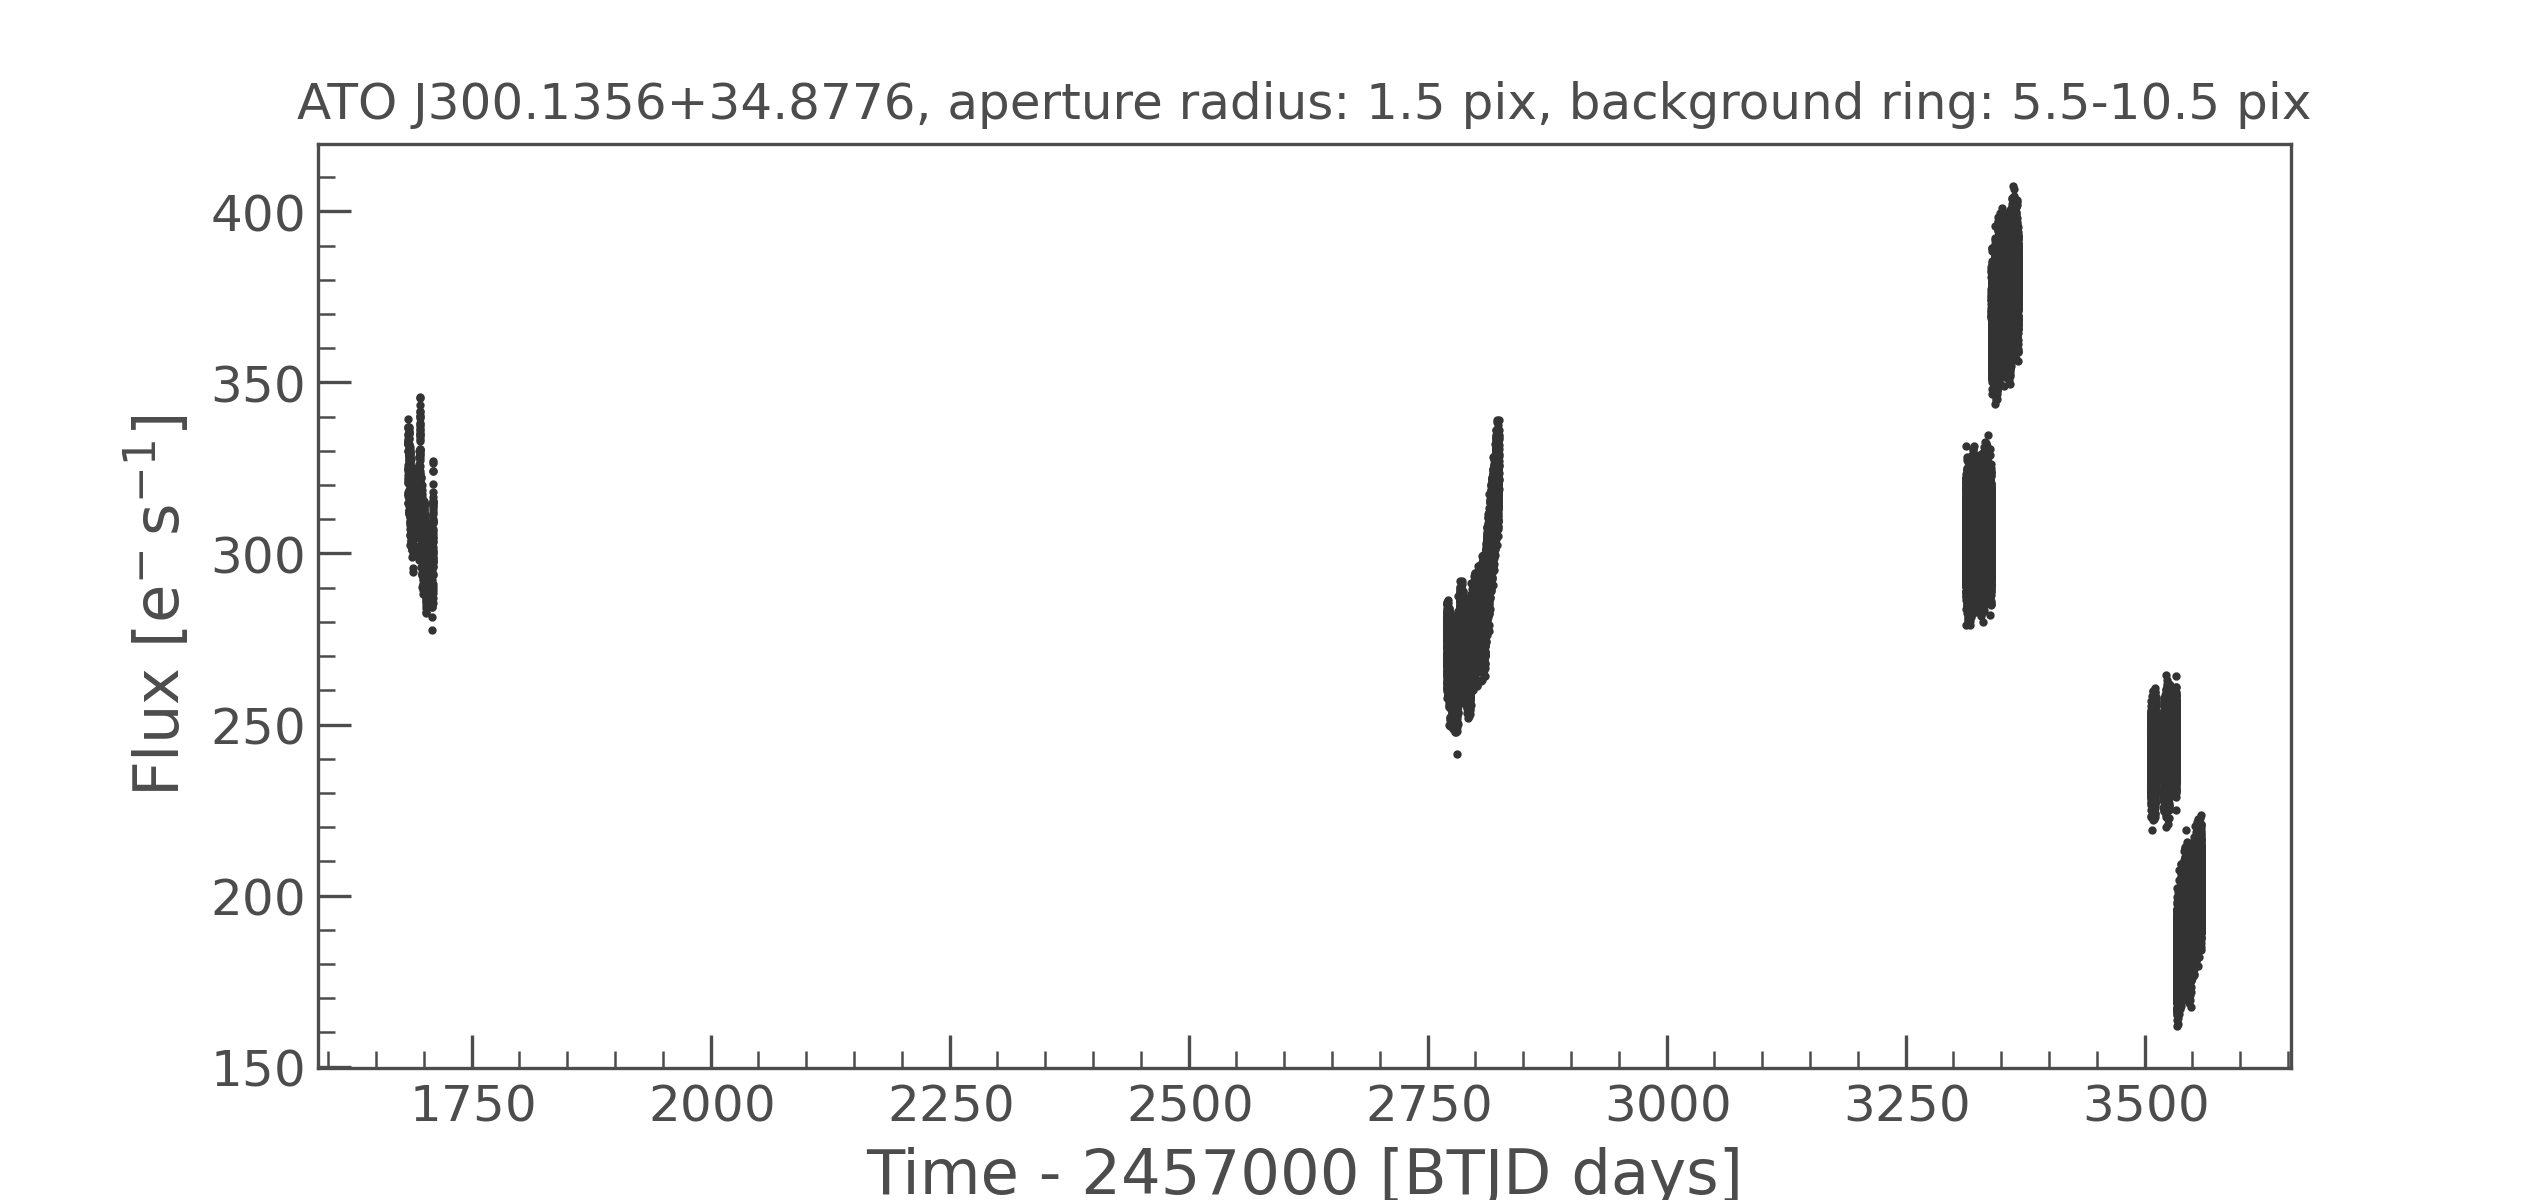

Source data for this figure (header and first rows):
time, flux, flux_err
1683, 320.8, 124.4
1683, 332.9, 124.3
1683, 336.5, 124.8
1683, 337.1, 124.8
1683, 330, 124.1
1683, 332, 124.5
1683, 324.6, 124.5
1684, 316.9, 124.8
1684, 314.9, 124.7
1684, 317.8, 124.8
1684, 324.2, 124.7
1684, 331.9, 124.6
1684, 337, 124.8
1684, 339.3, 124.9
1684, 332.4, 125
1684, 325.7, 124.6
1684, 323, 124.6
1684, 320.7, 124.7
1684, 321.4, 125
1684, 322.1, 124.9
1684, 329.8, 124.5
1684, 331.9, 124.8
1684, 334.9, 124.8
1684, 333.6, 125.1
1684, 332.9, 124.1
1684, 324.8, 124.4
1684, 317.4, 124.6
1684, 314.7, 124.4
1684, 317.3, 124.9
1684, 325, 124.8
1684, 332.3, 125.1
1684, 332.4, 124.5
1684, 334.7, 125.2
1684, 334.9, 124.9
1684, 335.2, 124.7
1684, 323.4, 124.7
1684, 321.2, 125.1
1684, 321.5, 124.7
1684, 325, 124.8
1684, 328.9, 125.1
1684, 331.6, 124.7
1684, 335.4, 124.6
1684, 336.9, 124.8
1684, 333.4, 125
1684, 327, 125
1684, 318.7, 124.9
1684, 312.6, 124.7
1684, 315.9, 124.9
1684, 324.3, 124.2
1684, 329.1, 124.9
1684, 335.7, 124.6
1684, 336.8, 125.6
1684, 330.7, 124.8
1684, 333.8, 125.1
1684, 326.2, 124.7
1685, 321.6, 125
1685, 311.9, 125.2
1685, 317.1, 125.1
1685, 324.2, 125.3
1685, 329.1, 125.3
... 44,602 more rows
